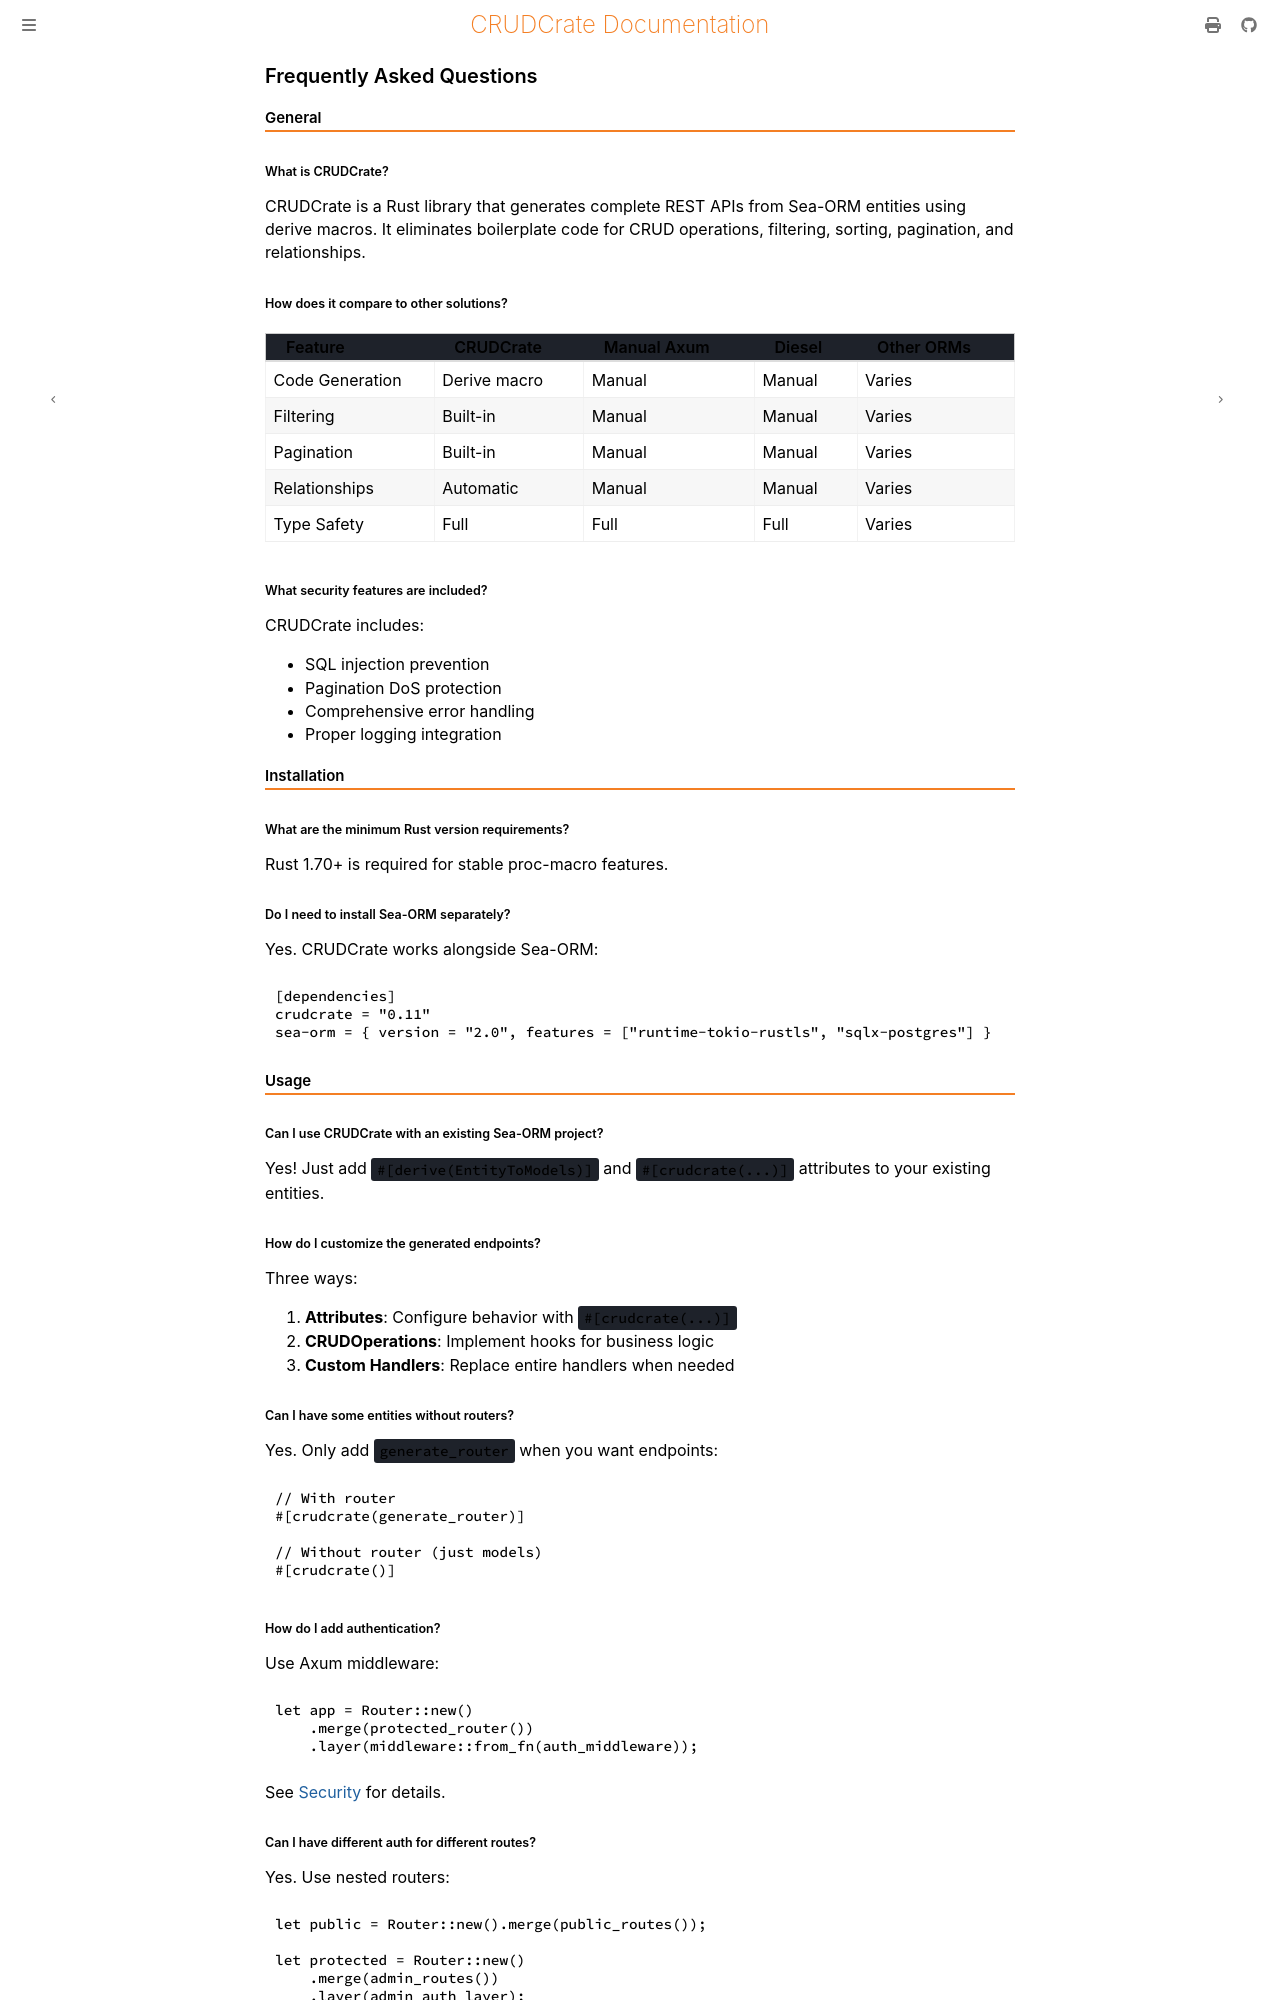

repository: evanjt/crudcrate · page: 0.11.1/faq.html · generator: mdbook

# Frequently Asked Questions

## General

### What is CRUDCrate?

CRUDCrate is a Rust library that generates complete REST APIs from Sea-ORM entities using derive macros. It eliminates boilerplate code for CRUD operations, filtering, sorting, pagination, and relationships.

### How does it compare to other solutions?

| Feature | CRUDCrate | Manual Axum | Diesel | Other ORMs |
|---------|-----------|-------------|--------|------------|
| Code Generation | Derive macro | Manual | Manual | Varies |
| Filtering | Built-in | Manual | Manual | Varies |
| Pagination | Built-in | Manual | Manual | Varies |
| Relationships | Automatic | Manual | Manual | Varies |
| Type Safety | Full | Full | Full | Varies |

### What security features are included?

CRUDCrate includes:
- SQL injection prevention
- Pagination DoS protection
- Comprehensive error handling
- Proper logging integration

## Installation

### What are the minimum Rust version requirements?

Rust 1.70+ is required for stable proc-macro features.

### Do I need to install Sea-ORM separately?

Yes. CRUDCrate works alongside Sea-ORM:

```toml
[dependencies]
crudcrate = "0.15"
sea-orm = { version = "2.0", features = ["runtime-tokio-rustls", "sqlx-postgres"] }
```

## Usage

### Can I use CRUDCrate with an existing Sea-ORM project?

Yes! Just add `#[derive(EntityToModels)]` and `#[crudcrate(...)]` attributes to your existing entities.

### How do I customize the generated endpoints?

Three ways:

1. **Attributes**: Configure behavior with `#[crudcrate(...)]`
2. **CRUDOperations**: Implement hooks for business logic
3. **Custom Handlers**: Replace entire handlers when needed

### Can I have some entities without routers?

Yes. Only add `generate_router` when you want endpoints:

```rust
// With router
#[crudcrate(generate_router)]

// Without router (just models)
#[crudcrate()]
```

### How do I add authentication?

Use Axum middleware:

```rust
let app = Router::new()
    .merge(protected_router())
    .layer(middleware::from_fn(auth_middleware));
```

See [Security](./advanced/security.md) for details.
